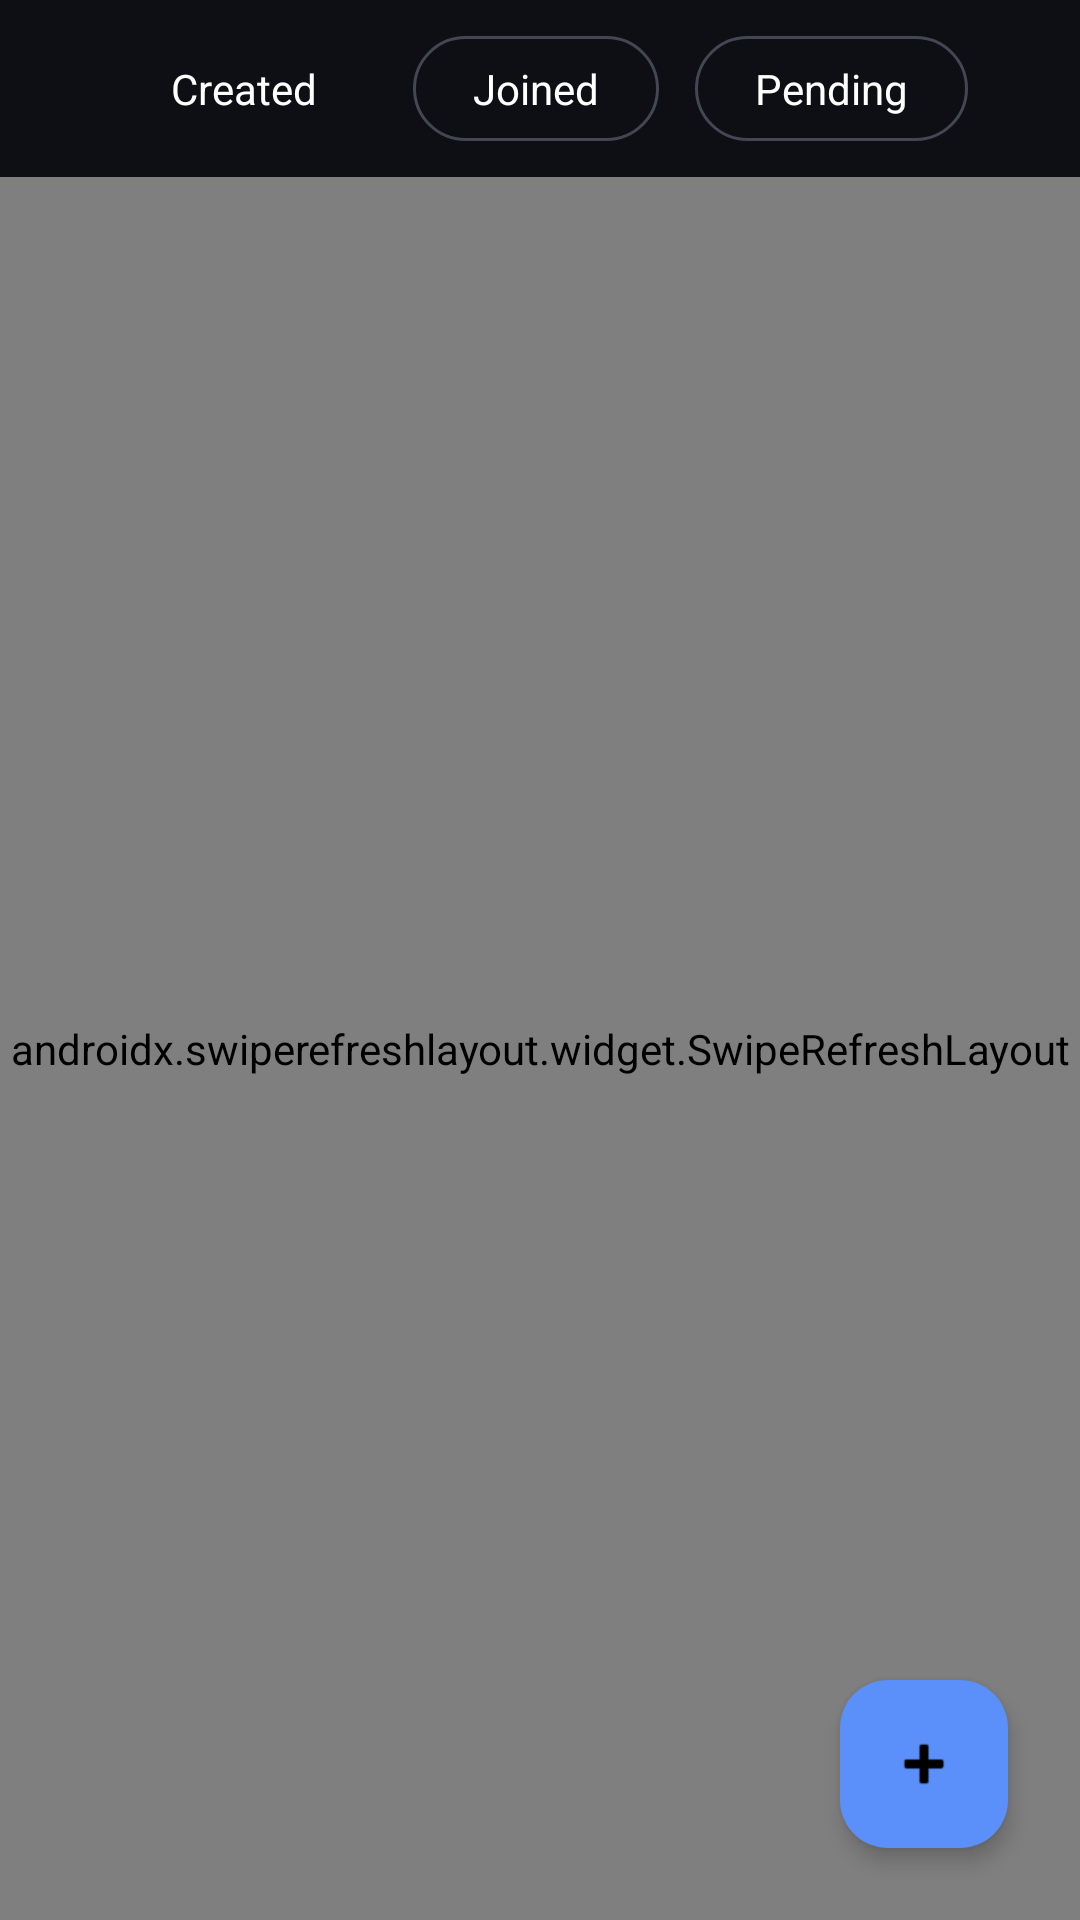

Here is an Android app screen rendered from its layout file. Give the layout XML and the strings, colors and styles it references.
<!-- AndroidManifest.xml: application theme Theme.Joko -->
<!-- res/layout/fragment_tim_anda.xml -->
<?xml version="1.0" encoding="utf-8"?>
<androidx.coordinatorlayout.widget.CoordinatorLayout xmlns:android="http://schemas.android.com/apk/res/android"
    xmlns:app="http://schemas.android.com/apk/res-auto"
    xmlns:tools="http://schemas.android.com/tools"
    android:layout_width="match_parent"
    android:layout_height="match_parent"
    android:background="@color/bg_base">

    <LinearLayout
        android:layout_width="match_parent"
        android:layout_height="match_parent"
        android:orientation="vertical">

        
        <LinearLayout
            android:layout_width="match_parent"
            android:layout_height="wrap_content"
            android:gravity="center"
            android:orientation="horizontal"
            android:paddingHorizontal="16dp"
            android:paddingVertical="12dp">

            <TextView
                android:id="@+id/btn_filter_created"
                android:layout_width="wrap_content"
                android:layout_height="wrap_content"
                android:background="@drawable/bg_tag"
                android:paddingHorizontal="20dp"
                android:paddingVertical="8dp"
                android:text="Created"
                android:textColor="@color/white"
                android:textSize="14sp"
                android:fontFamily="sans-serif-black" />

            <TextView
                android:id="@+id/btn_filter_joined"
                android:layout_width="wrap_content"
                android:layout_height="wrap_content"
                android:layout_marginStart="12dp"
                android:background="@drawable/bg_tag_inactive"
                android:paddingHorizontal="20dp"
                android:paddingVertical="8dp"
                android:text="Joined"
                android:textColor="@color/white"
                android:textSize="14sp"
                android:fontFamily="sans-serif-black" />

            <TextView
                android:id="@+id/btn_filter_pending"
                android:layout_width="wrap_content"
                android:layout_height="wrap_content"
                android:layout_marginStart="12dp"
                android:background="@drawable/bg_tag_inactive"
                android:paddingHorizontal="20dp"
                android:paddingVertical="8dp"
                android:text="Pending"
                android:textColor="@color/white"
                android:textSize="14sp"
                android:fontFamily="sans-serif-black" />

        </LinearLayout>

        <androidx.swiperefreshlayout.widget.SwipeRefreshLayout
            android:id="@+id/swipe_refresh"
            android:layout_width="match_parent"
            android:layout_height="match_parent">

            <androidx.recyclerview.widget.RecyclerView
                android:id="@+id/rv_teams_anda"
                android:layout_width="match_parent"
                android:layout_height="match_parent"
                android:clipToPadding="false"
                android:paddingHorizontal="16dp"
                android:paddingBottom="100dp"
                tools:listitem="@layout/item_my_team_card" />

        </androidx.swiperefreshlayout.widget.SwipeRefreshLayout>

    </LinearLayout>

    
    <com.google.android.material.floatingactionbutton.FloatingActionButton
        android:id="@+id/fab_create_team"
        android:layout_width="wrap_content"
        android:layout_height="wrap_content"
        android:layout_gravity="bottom|end"
        android:layout_margin="24dp"
        android:src="@android:drawable/ic_input_add"
        app:backgroundTint="@color/primary"
        app:tint="@color/black"
        app:elevation="4dp"
        app:fabSize="normal" />

    
    <TextView
        android:id="@+id/tv_empty_state"
        android:layout_width="wrap_content"
        android:layout_height="wrap_content"
        android:layout_gravity="center"
        android:text="Belum ada data."
        android:textColor="@color/text_secondary"
        android:visibility="gone" />

</androidx.coordinatorlayout.widget.CoordinatorLayout>
<!-- res/layout/item_my_team_card.xml (included above) -->
<?xml version="1.0" encoding="utf-8"?>
<androidx.cardview.widget.CardView xmlns:android="http://schemas.android.com/apk/res/android"
    xmlns:app="http://schemas.android.com/apk/res-auto"
    android:layout_width="match_parent"
    android:layout_height="wrap_content"
    android:layout_marginBottom="16dp"
    app:cardBackgroundColor="@color/bg_surface"
    app:cardCornerRadius="16dp"
    app:cardElevation="0dp"
    app:contentPadding="16dp">

    <LinearLayout
        android:layout_width="match_parent"
        android:layout_height="wrap_content"
        android:orientation="vertical">

        <RelativeLayout
            android:layout_width="match_parent"
            android:layout_height="wrap_content">

            <TextView
                android:id="@+id/tv_team_name"
                android:layout_width="wrap_content"
                android:layout_height="wrap_content"
                android:fontFamily="sans-serif-black"
                android:text="Nebula Squad"
                android:textColor="@color/white"
                android:textSize="18sp" />

            <TextView
                android:id="@+id/tv_status"
                android:layout_width="wrap_content"
                android:layout_height="wrap_content"
                android:layout_alignParentEnd="true"
                android:background="@drawable/bg_status_badge"
                android:paddingHorizontal="12dp"
                android:paddingVertical="4dp"
                android:text="ACTIVE"
                android:textColor="@color/secondary"
                android:textSize="12sp"
                android:fontFamily="sans-serif-black" />

        </RelativeLayout>

        <LinearLayout
            android:layout_width="match_parent"
            android:layout_height="wrap_content"
            android:layout_marginTop="8dp"
            android:gravity="center_vertical"
            android:orientation="horizontal">

            <ImageView
                android:layout_width="14dp"
                android:layout_height="14dp"
                android:src="@drawable/ic_calendar"
                app:tint="@color/text_secondary" />

            <TextView
                android:id="@+id/tv_event_name"
                android:layout_width="wrap_content"
                android:layout_height="wrap_content"
                android:layout_marginStart="6dp"
                android:text="AI Innovation Hackathon"
                android:textColor="@color/text_secondary"
                android:textSize="13sp" />
        </LinearLayout>

        <RelativeLayout
            android:layout_width="match_parent"
            android:layout_height="wrap_content"
            android:layout_marginTop="16dp">

            <TextView
                android:layout_width="wrap_content"
                android:layout_height="wrap_content"
                android:text="RECRUITMENT PROGRESS"
                android:textColor="@color/text_secondary"
                android:textSize="10sp"
                android:fontFamily="sans-serif-black" />

            <TextView
                android:id="@+id/tv_slots"
                android:layout_width="wrap_content"
                android:layout_height="wrap_content"
                android:layout_alignParentEnd="true"
                android:fontFamily="sans-serif-black"
                android:text="2/4 SLOTS"
                android:textColor="@color/white"
                android:textSize="12sp" />
        </RelativeLayout>

        <ProgressBar
            android:id="@+id/pb_recruitment"
            style="@android:style/Widget.ProgressBar.Horizontal"
            android:layout_width="match_parent"
            android:layout_height="6dp"
            android:layout_marginTop="8dp"
            android:progress="50"
            android:progressDrawable="@drawable/custom_progress_bar" />

        
        <LinearLayout
            android:id="@+id/layout_roles"
            android:layout_width="match_parent"
            android:layout_height="wrap_content"
            android:layout_marginTop="16dp"
            android:orientation="horizontal" />

        
        <com.google.android.material.button.MaterialButton
            android:id="@+id/btn_manage"
            android:layout_width="match_parent"
            android:layout_height="56dp"
            android:layout_marginTop="16dp"
            android:backgroundTint="@color/primary"
            android:fontFamily="sans-serif-black"
            android:text="Manage"
            android:textAllCaps="false"
            android:textColor="@color/black"
            android:textSize="16sp"
            app:cornerRadius="12dp"
            app:icon="@drawable/ic_team"
            app:iconGravity="textStart"
            app:iconPadding="8dp"
            app:iconSize="20dp"
            app:iconTint="@color/black"
            android:insetTop="0dp"
            android:insetBottom="0dp"/>

    </LinearLayout>
</androidx.cardview.widget.CardView>
<!-- resources referenced by this layout -->
<resources>
  <color name="bg_base">#0D0F14</color>
  <color name="bg_surface">#161A23</color>
  <color name="black">#FF000000</color>
  <color name="primary">#5B8FF9</color>
  <color name="secondary">#4ADE80</color>
  <color name="text_secondary">#8B95A9</color>
  <color name="white">#FFFFFFFF</color>
  <!-- drawable bg_status_badge (drawable) -->
  <?xml version="1.0" encoding="utf-8"?>
  <shape xmlns:android="http://schemas.android.com/apk/res/android">
      <solid android:color="#1A1D26" />
      <corners android:radius="12dp" />
  </shape>
  <!-- drawable bg_tag_inactive (drawable) -->
  <?xml version="1.0" encoding="utf-8"?>
  <shape xmlns:android="http://schemas.android.com/apk/res/android">
      <solid android:color="@android:color/transparent" />
      <stroke android:width="1dp" android:color="@color/outline_variant" />
      <corners android:radius="20dp" />
  </shape>
  <!-- drawable custom_progress_bar (drawable) -->
  <?xml version="1.0" encoding="utf-8"?>
  <layer-list xmlns:android="http://schemas.android.com/apk/res/android">
      <item android:id="@android:id/background">
          <shape>
              <corners android:radius="4dp" />
              <solid android:color="@color/bg_elevated" />
          </shape>
      </item>
      <item android:id="@android:id/progress">
          <clip>
              <shape>
                  <corners android:radius="4dp" />
                  <solid android:color="@color/primary" />
              </shape>
          </clip>
      </item>
  </layer-list>
  <!-- drawable ic_team: png bitmap (drawable, 10889 bytes) -->
  <style name="Theme.Joko" parent="Base.Theme.Joko" />
  <color name="outline_variant">#424753</color>
  <color name="bg_elevated">#1E2330</color>
  <style name="Base.Theme.Joko" parent="Theme.Material3.DayNight.NoActionBar">
          <item name="colorPrimary">@color/primary</item>
          <item name="android:statusBarColor">@color/bg_base</item>
          <item name="android:windowBackground">@color/bg_base</item>
  
          
          <item name="fontFamily">@font/font_body</item>
  
          <item name="textAppearanceHeadlineLarge">@style/TextAppearance.App.HeadlineLarge</item>
          <item name="textAppearanceHeadlineMedium">@style/TextAppearance.App.HeadlineMedium</item>
          <item name="textAppearanceHeadlineSmall">@style/TextAppearance.App.HeadlineSmall</item>
          <item name="textAppearanceTitleLarge">@style/TextAppearance.App.TitleLarge</item>
      </style>
  <style name="TextAppearance.App.HeadlineLarge" parent="TextAppearance.Material3.HeadlineLarge">
          <item name="fontFamily">@font/font_headlines</item>
          <item name="android:fontFamily">@font/font_headlines</item>
      </style>
  <style name="TextAppearance.App.HeadlineMedium" parent="TextAppearance.Material3.HeadlineMedium">
          <item name="fontFamily">@font/font_headlines</item>
          <item name="android:fontFamily">@font/font_headlines</item>
      </style>
  <style name="TextAppearance.App.HeadlineSmall" parent="TextAppearance.Material3.HeadlineSmall">
          <item name="fontFamily">@font/font_headlines</item>
          <item name="android:fontFamily">@font/font_headlines</item>
      </style>
  <style name="TextAppearance.App.TitleLarge" parent="TextAppearance.Material3.TitleLarge">
          <item name="fontFamily">@font/font_headlines</item>
          <item name="android:fontFamily">@font/font_headlines</item>
          <item name="android:textStyle">bold</item>
      </style>
</resources>
